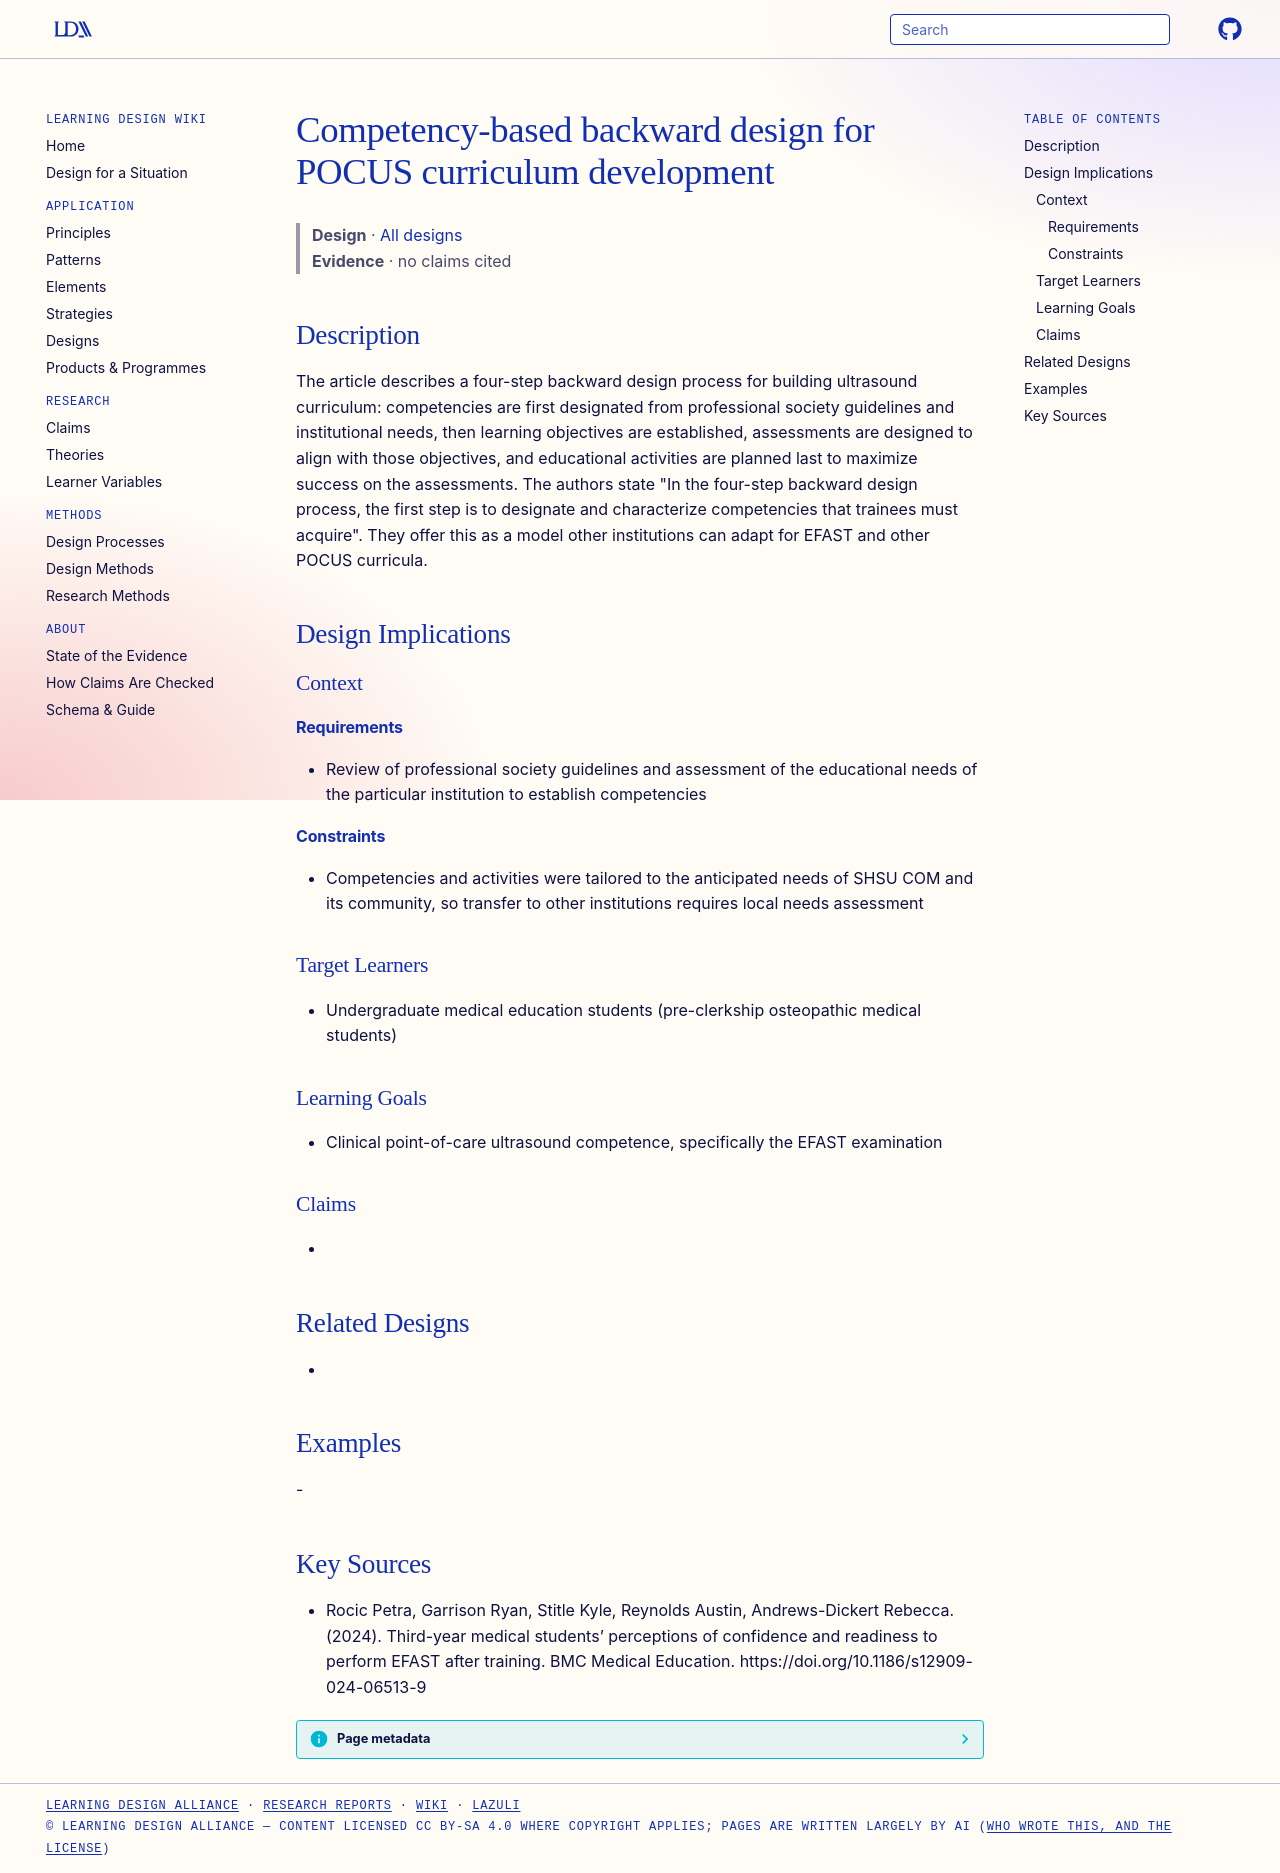

repository: Learning-Design-Alliance/learning-wiki · page: designs/competency-based-backward-design-pocus-curriculum/index.html · generator: mkdocs

---
type: design
id: competency-based-backward-design-pocus-curriculum
title: Competency-based backward design for POCUS curriculum development
description: "The article describes a four-step backward design process for building ultrasound curriculum: competencies are first designated from professional society guidelines and institutional needs, then learning objectives ar..."
status: review
generated:
  by: "process:settle-candidates"
  at: 2026-11-07
sources:
  - id: rocic-petra-2024
    resource: "https://doi.org/10.1186/s12909-024-06513-9"
    title: "Rocic Petra, Garrison Ryan, Stitle Kyle, Reynolds Austin, Andrews-Dickert Rebecca. (2024). Third-year medical students’ perceptions of confidence and readiness to perform EFAST after training. BMC Medical Education. https://doi.org/10.1186/s12909-024-06513-9"
    author: Rocic Petra, Garrison Ryan, Stitle Kyle, Reynolds Austin, Andrews-Dickert Rebecca
---

# Competency-based backward design for POCUS curriculum development

> **Design** · [All designs](index.md)
> **Evidence** · no claims cited

## Description
The article describes a four-step backward design process for building ultrasound curriculum: competencies are first designated from professional society guidelines and institutional needs, then learning objectives are established, assessments are designed to align with those objectives, and educational activities are planned last to maximize success on the assessments. The authors state "In the four-step backward design process, the first step is to designate and characterize competencies that trainees must acquire". They offer this as a model other institutions can adapt for EFAST and other POCUS curricula.

## Design Implications

### Context
#### Requirements
- Review of professional society guidelines and assessment of the educational needs of the particular institution to establish competencies
#### Constraints
- Competencies and activities were tailored to the anticipated needs of SHSU COM and its community, so transfer to other institutions requires local needs assessment

### Target Learners
- Undergraduate medical education students (pre-clerkship osteopathic medical students)

### Learning Goals
- Clinical point-of-care ultrasound competence, specifically the EFAST examination

### Claims
- 

## Related Designs
- 

## Examples
-

## Key Sources
- Rocic Petra, Garrison Ryan, Stitle Kyle, Reynolds Austin, Andrews-Dickert Rebecca. (2024). Third-year medical students’ perceptions of confidence and readiness to perform EFAST after training. BMC Medical Education. https://doi.org/10.1186/s12909-024-06513-9
